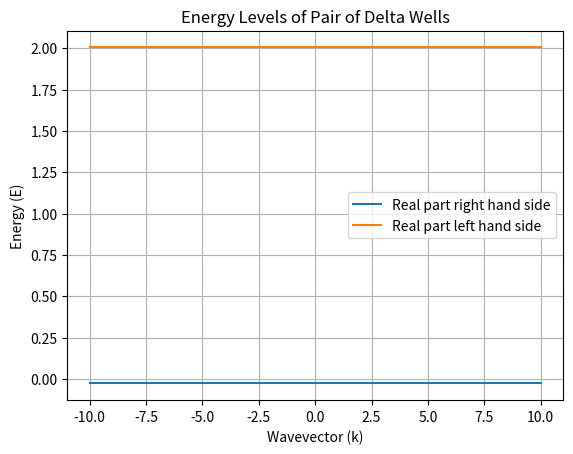

The script that saved this image:
import sympy as sp
import matplotlib.pyplot as plt
import numpy as np

# Define constants symbolically
m = sp.Symbol('m', positive=True)
hbar = sp.Symbol('hbar')
beta = sp.Symbol('beta', positive=True)
L = sp.Symbol('L', positive=True)

# Define energy as a symbol
E = sp.Symbol('E')
k = sp.Symbol('k')
# Replace with your symbolic solution for energy (assuming k is the wavevector)
# energy_expression = sp.sqrt((2*m*hbar**2*E) / (beta*(1 - sp.exp(-2*k*L))))

# Set parameter values
m_value = 1
hbar_value = 1
beta_value = 2
L_value = 3

# Import sympy library
import sympy as sp

# Define symbols and constants
# m, beta, hbar, L, E, k, alpha = sp.symbols('m beta hbar L E k alpha')
alpha = 2*m*beta/hbar**2 # Define alpha in terms of other symbols

# Define the equation for e^(-kL) in terms of k and alpha
eq = sp.Eq(sp.exp(-k*L), sp.Piecewise((2*k/alpha - 1, E < 0), (-2*k/alpha - 1, E > 0)))

# Solve for k using sympy's solve function
k_sol = sp.solve(eq, k)

# Print the solutions for k
print("The solutions for k are:")
for sol in k_sol:
    print(sol)

# Function to calculate energy numerically
def energy(k_value, m_value, hbar_value, beta_value, L_value, side):
    # Substitute symbolic values with numerical constants
    return k_sol[side].subs({m: m_value, hbar: hbar_value, beta: beta_value, L: L_value, k:k_value}).evalf()

# Range of wavevector values for plotting
k_vals = np.linspace(-10, 10, 100)

# Calculate energy levels numerically
energy_levels = []
for k in k_vals:
    energy_level_rhs = energy(k, m_value, hbar_value, beta_value, L_value, 0)
    energy_levels.append(energy_level_rhs)
    energy_level_lhs = energy(k, m_value, hbar_value, beta_value, L_value, 1)
    energy_levels.append(energy_level_lhs)

energy_levels_real_rhs = []
energy_levels_imag_rhs = []
energy_levels_real_lhs = []
energy_levels_imag_lhs = []
for energy_level in energy_levels:
    val = energy_level.args[0][0]
    if str(energy_level.args[0][1]).strip() == "E > 0":
        # Configure the plot for right hand side
        energy_levels_real_rhs.append(val.args[0])
        energy_levels_imag_rhs.append(val.args[1])
    else:
        # Configure the plot for left hand side
        energy_levels_real_lhs.append(val)
        # energy_levels_imag_lhs.append(lhs.args[1])

# Plot the real part
plt.plot(k_vals, energy_levels_real_rhs, label='Real part right hand side')
# plt.plot(k_vals, np.imag(energy_levels_imag_rhs), "--" , label='imag part right hand side')
plt.plot(k_vals, energy_levels_real_lhs, label='Real part left hand side')
# plt.plot(k_vals, np.imag(energy_levels_imag_lhs), "--" , label='imag part left hand side')
# plt.plot(k_vals[1:], energy_levels_imag[1:], label='imag part')

# plt.plot(k_vals, energy_levels, label="Energy Levels")
plt.xlabel("Wavevector (k)")
plt.ylabel("Energy (E)")
plt.title("Energy Levels of Pair of Delta Wells")
plt.legend()
plt.grid(True)

# Show the plot
plt.show()
